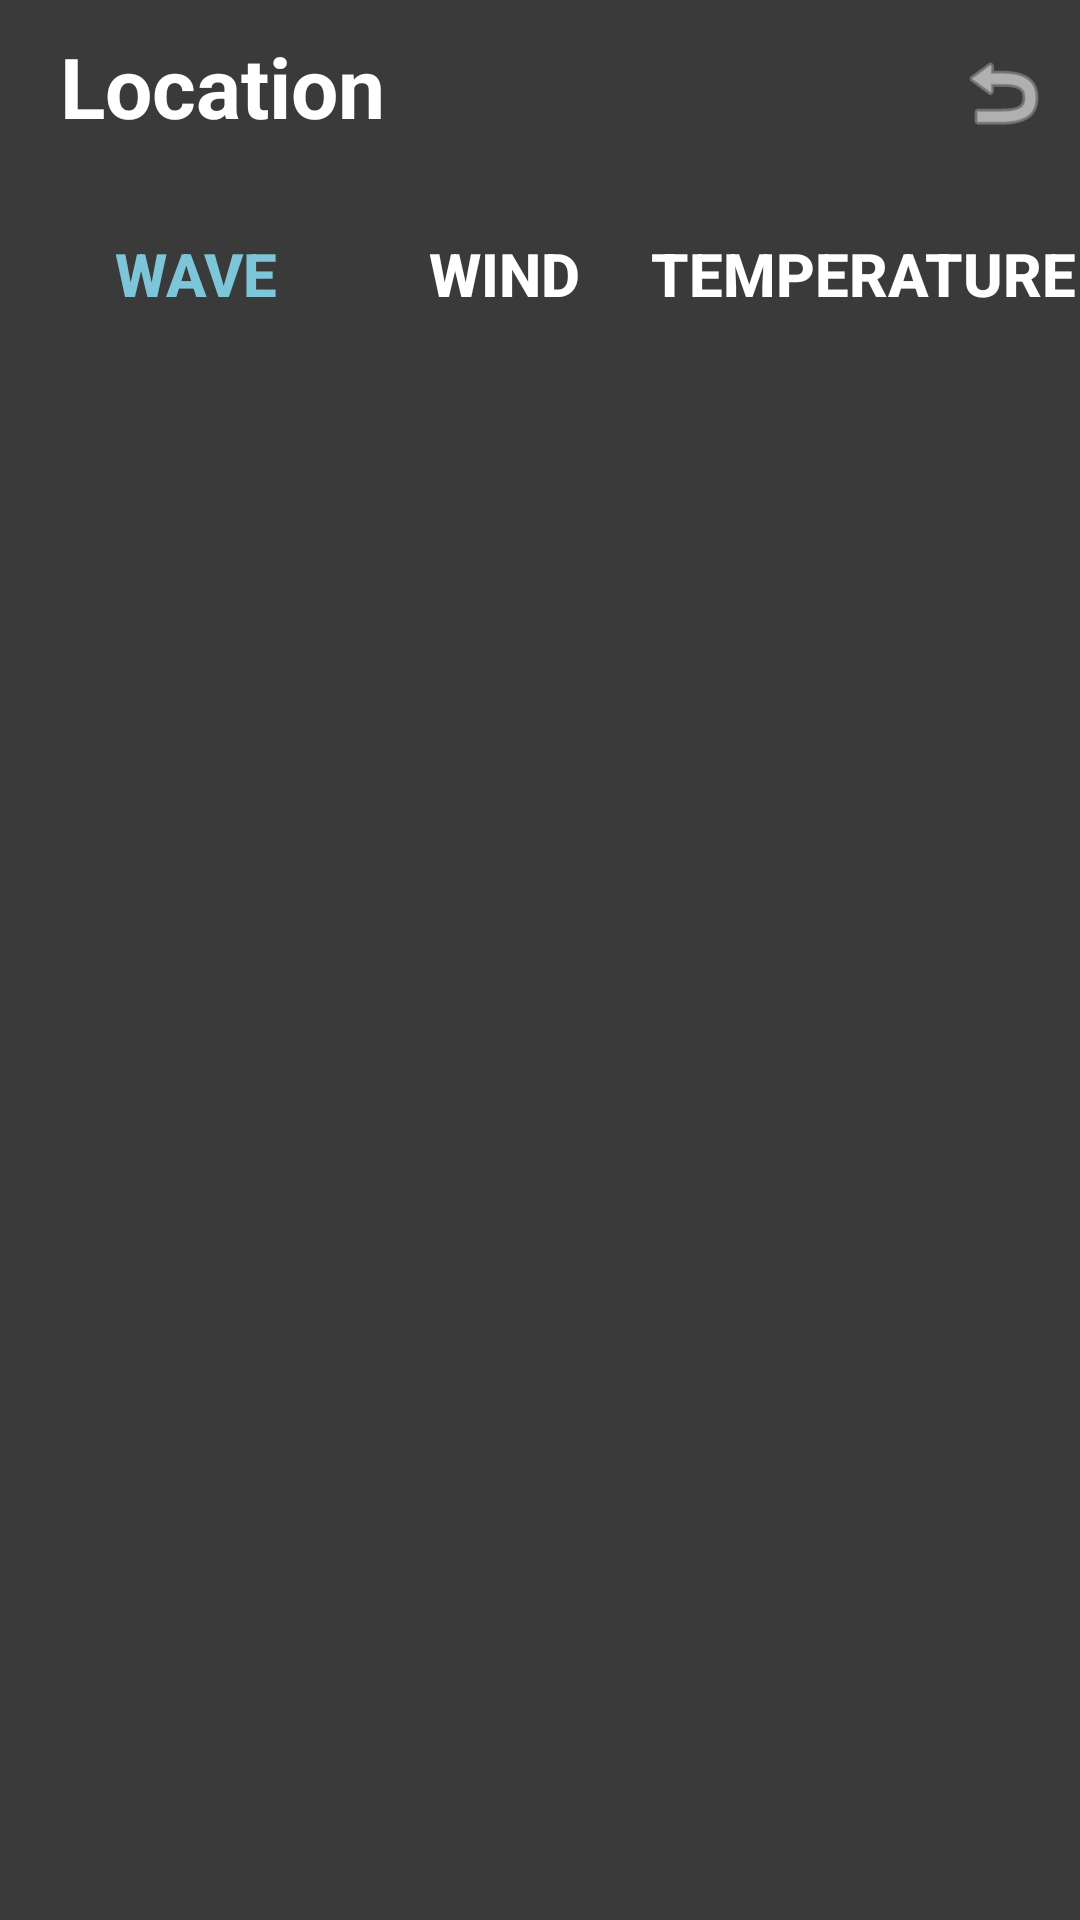

Layout XML and referenced resources for this Android screen:
<!-- AndroidManifest.xml: application theme Theme.SurfingPatrol -->
<!-- res/layout/activity_waves_screen.xml -->
<?xml version="1.0" encoding="utf-8"?>
<LinearLayout xmlns:android="http://schemas.android.com/apk/res/android"
    xmlns:app="http://schemas.android.com/apk/res-auto"
    xmlns:tools="http://schemas.android.com/tools"
    android:layout_width="match_parent"
    android:layout_height="match_parent"
    android:background="#E2222222"
    android:gravity="center_horizontal"
    android:orientation="vertical"
    tools:context=".WavesScreen">

    <LinearLayout
        android:layout_width="match_parent"
        android:layout_height="wrap_content"
        android:orientation="horizontal">

        <TextView
            android:id="@+id/location"
            android:layout_width="wrap_content"
            android:layout_height="wrap_content"
            android:layout_marginLeft="20dp"
            android:layout_marginTop="10dp"
            android:text="Location"
            android:textColor="#FFFFFF"
            android:textSize="28sp"
            android:textStyle="bold" />

        <ImageButton
            android:id="@+id/wave_go_back"
            android:layout_width="20dp"
            android:layout_marginLeft="180dp"
            android:paddingTop="15dp"
            android:layout_height="wrap_content"
            android:layout_weight="1"
            android:background="#00222222"
            android:tint="#BFFFFFFF"
            app:srcCompat="@android:drawable/ic_menu_revert" />


    </LinearLayout>

    <LinearLayout
            android:layout_width="match_parent"
            android:layout_height="wrap_content"
            android:layout_marginTop="20dp"
            android:orientation="horizontal">

            <Button
                android:id="@+id/wave_btn_wave"
                android:layout_width="wrap_content"
                android:layout_height="wrap_content"
                android:layout_marginLeft="20dp"
                android:layout_weight="1"
                android:text="Wave"
                android:textColor="#7DC6D9"
                android:textSize="20sp"
                android:background="#00FFFFFF"
                android:textStyle="bold" />

            <Button
                android:id="@+id/wind_btn_wave"
                android:layout_width="wrap_content"
                android:layout_height="wrap_content"
                android:layout_marginLeft="12dp"
                android:layout_weight="1"
                android:text="Wind"
                android:background="#00FFFFFF"
                android:textColor="#FFFFFF"
                android:textSize="20sp"
                android:textStyle="bold" />

            <Button
                android:id="@+id/temperature_btn_wave"
                android:layout_width="wrap_content"
                android:layout_height="wrap_content"
                android:layout_marginLeft="2dp"
                android:layout_weight="1"
                android:text="Temperature"
                android:textColor="#FFFFFF"
                android:background="#00FFFFFF"
                android:textSize="20sp"
                android:textStyle="bold" />
        </LinearLayout>
    <ListView
        android:id="@+id/itemWaveListView"
        android:layout_width="match_parent"
        android:layout_height="match_parent"
        android:layout_marginTop="20dp"
        />
</LinearLayout>
<!-- resources referenced by this layout -->
<resources>
  <style name="Theme.SurfingPatrol" parent="Theme.AppCompat.Light.NoActionBar">
          
          <item name="colorPrimary">@color/purple_500</item>
          <item name="colorPrimaryDark">@color/purple_700</item>
          <item name="colorAccent">@color/teal_200</item>
          
      </style>
  <color name="purple_500">#FF6200EE</color>
  <color name="purple_700">#FF3700B3</color>
  <color name="teal_200">#FF03DAC5</color>
</resources>
